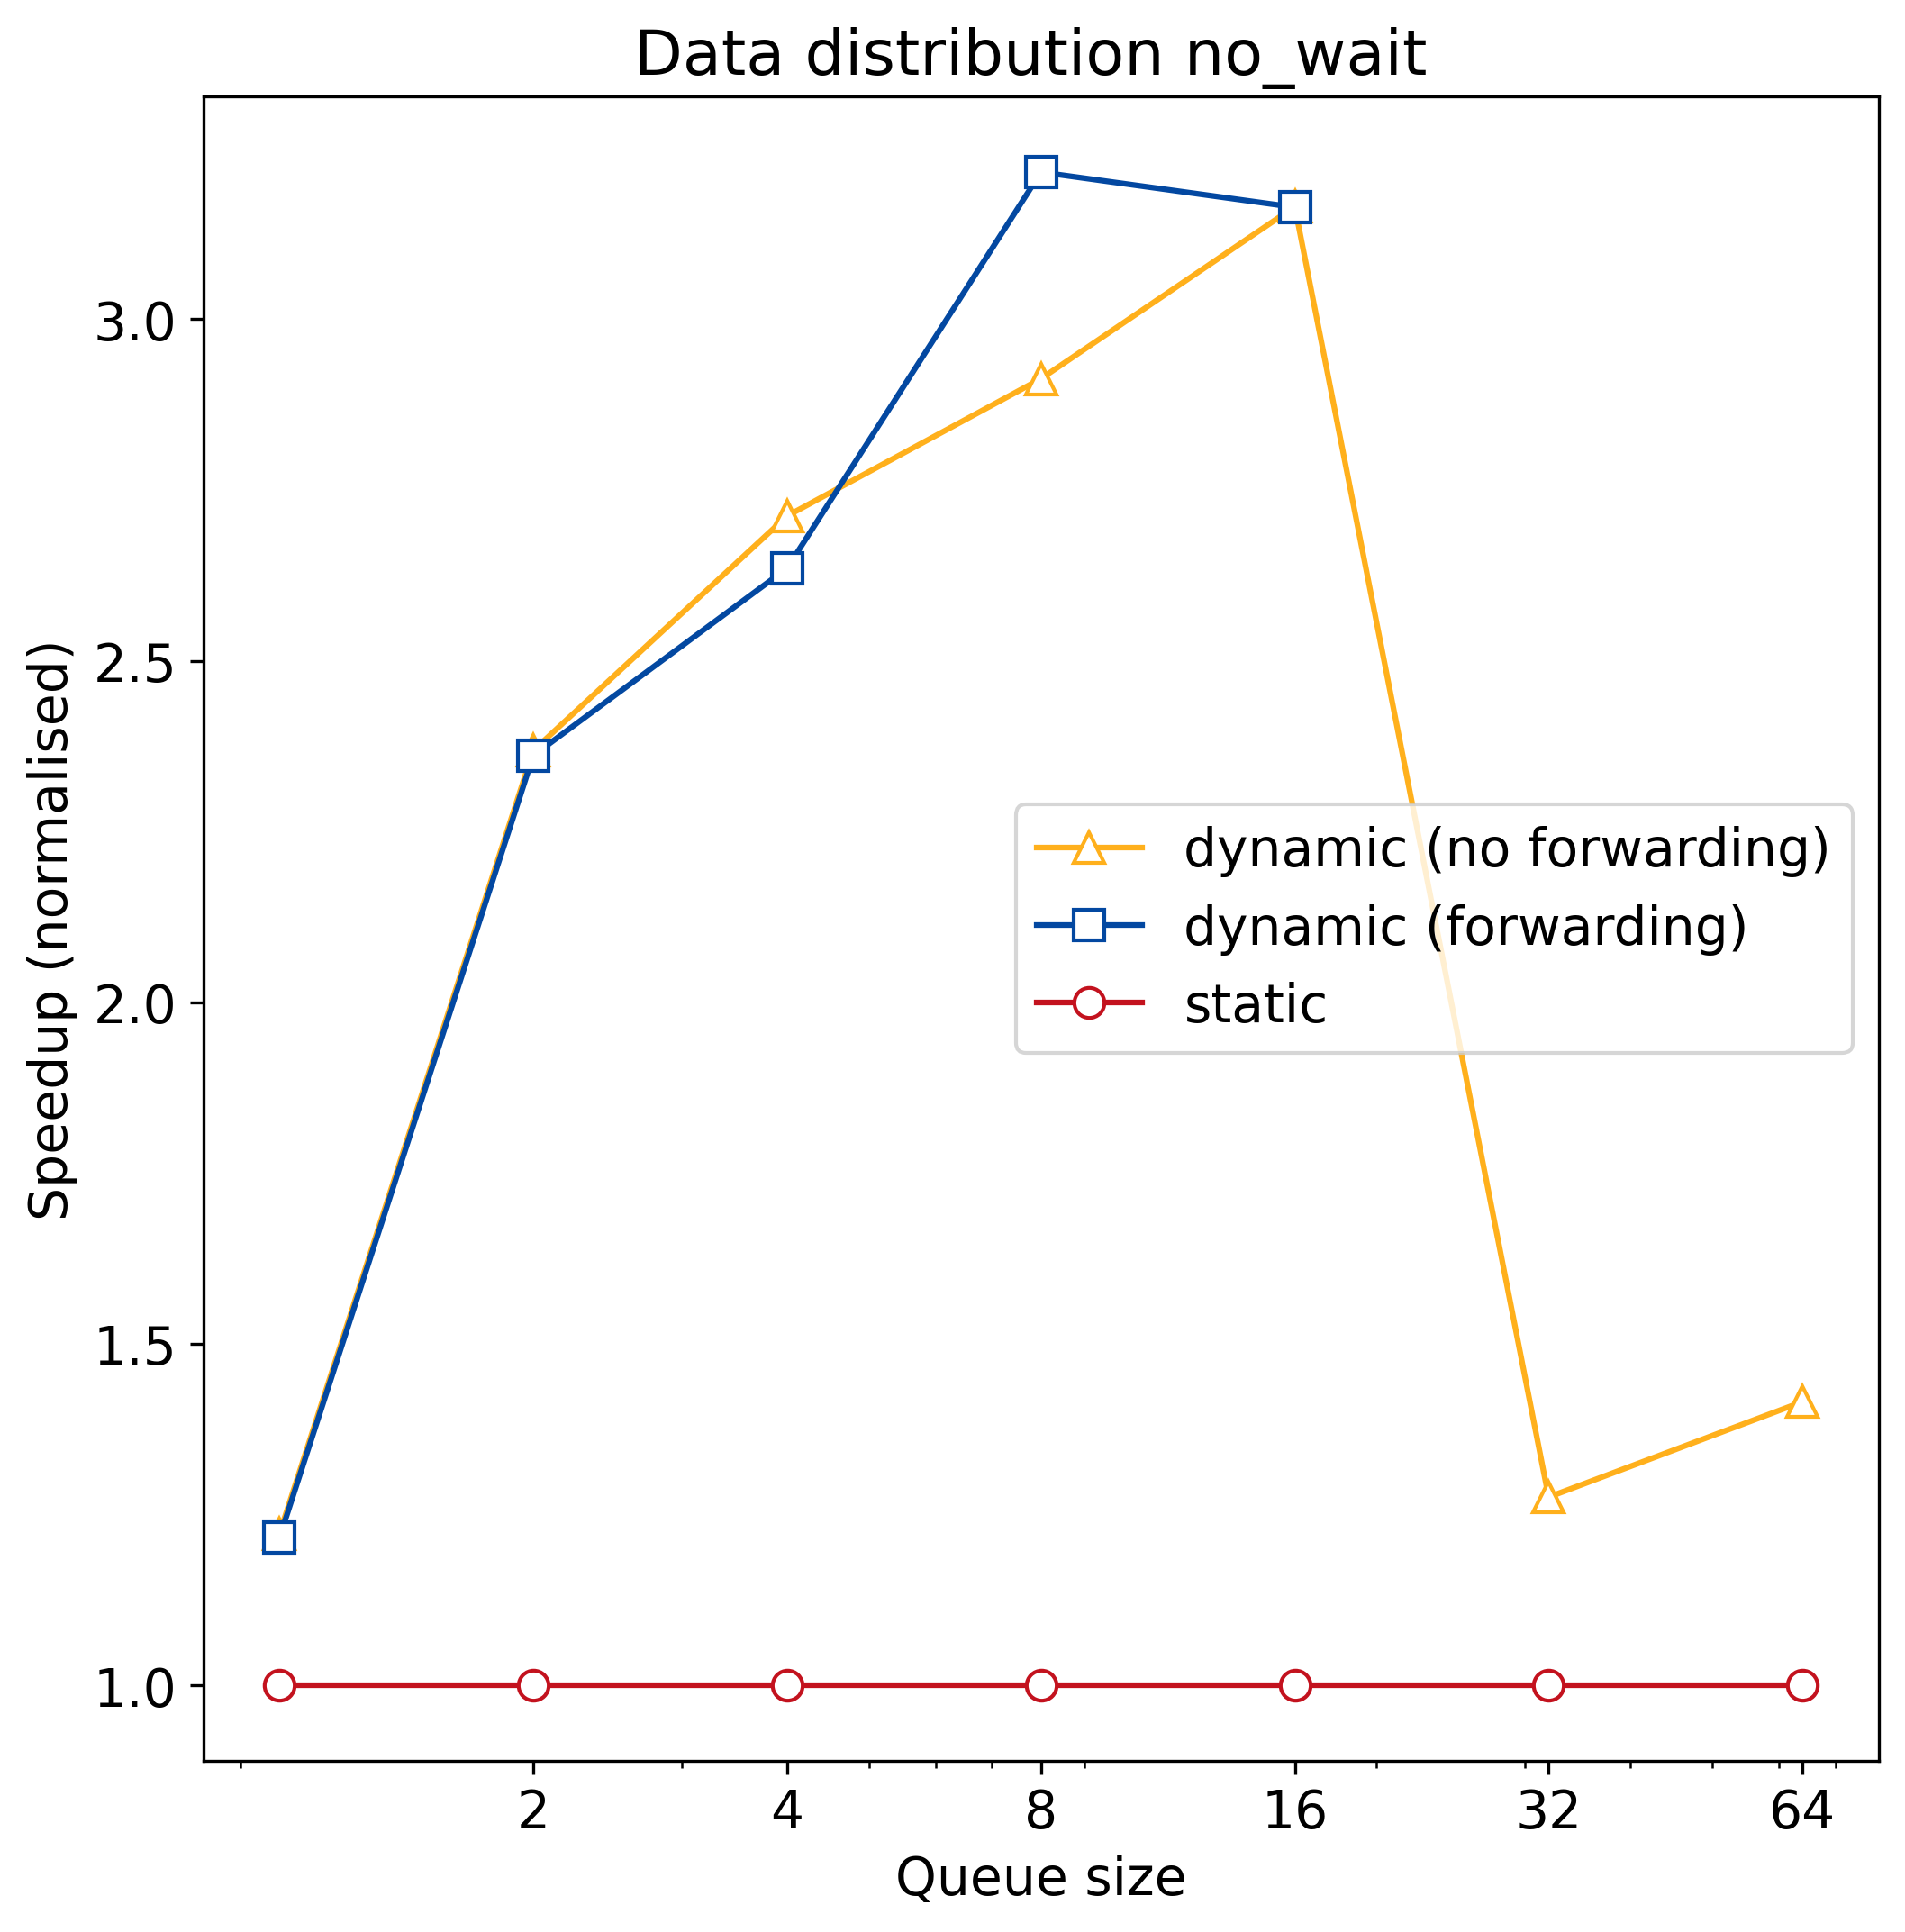

Source data for this figure (header and first rows):
q_size, static, dynamic, dynamic_no_forward
1, 185476250, 152523250, 151746250
2, 185476250, 78545250, 78306250
4, 185476250, 70375250, 68390250
8, 185476250, 57684250, 63673250
16, 185476250, 58620250, 58605250
32, 185476250, 0, 145400250
64, 185476250, 0, 131057250
